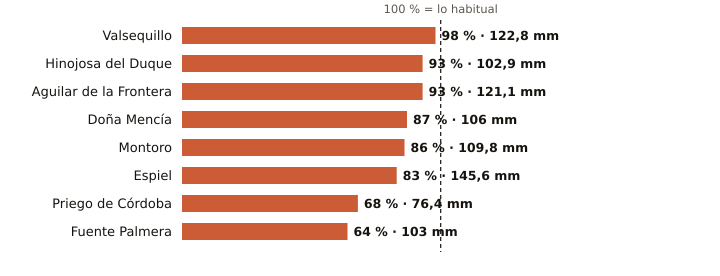

Values plotted in this chart, from the file beside it:
estacion, provincia, indicativo, mm_otono, referencia_mm, pct, periodo_referencia, hasta, hora
Valsequillo, Córdoba, 4263X, 122.8, 125.7, 98, 2008-2025, 2026-11-19, 14
Hinojosa del Duque, Córdoba, 4267X, 102.9, 110.4, 93, 2002-2025, 2026-11-19, 15
Aguilar de la Frontera, Córdoba, 5624X, 121.1, 130.0, 93, 2006-2025, 2026-11-19, 14
Doña Mencía, Córdoba, 5427X, 106.0, 122.1, 87, 1991-2020, 2026-11-19, 15
Montoro, Córdoba, 5361X, 109.8, 127.7, 86, 2008-2025, 2026-11-19, 14
Espiel, Córdoba, 5459X, 145.6, 175.3, 83, 2010-2025, 2026-11-19, 14
Priego de Córdoba, Córdoba, 5412X, 76.4, 111.9, 68, 2008-2023, 2026-11-19, 15
Fuente Palmera, Córdoba, 5470, 103.0, 159.9, 64, 2009-2025, 2026-11-19, 14
